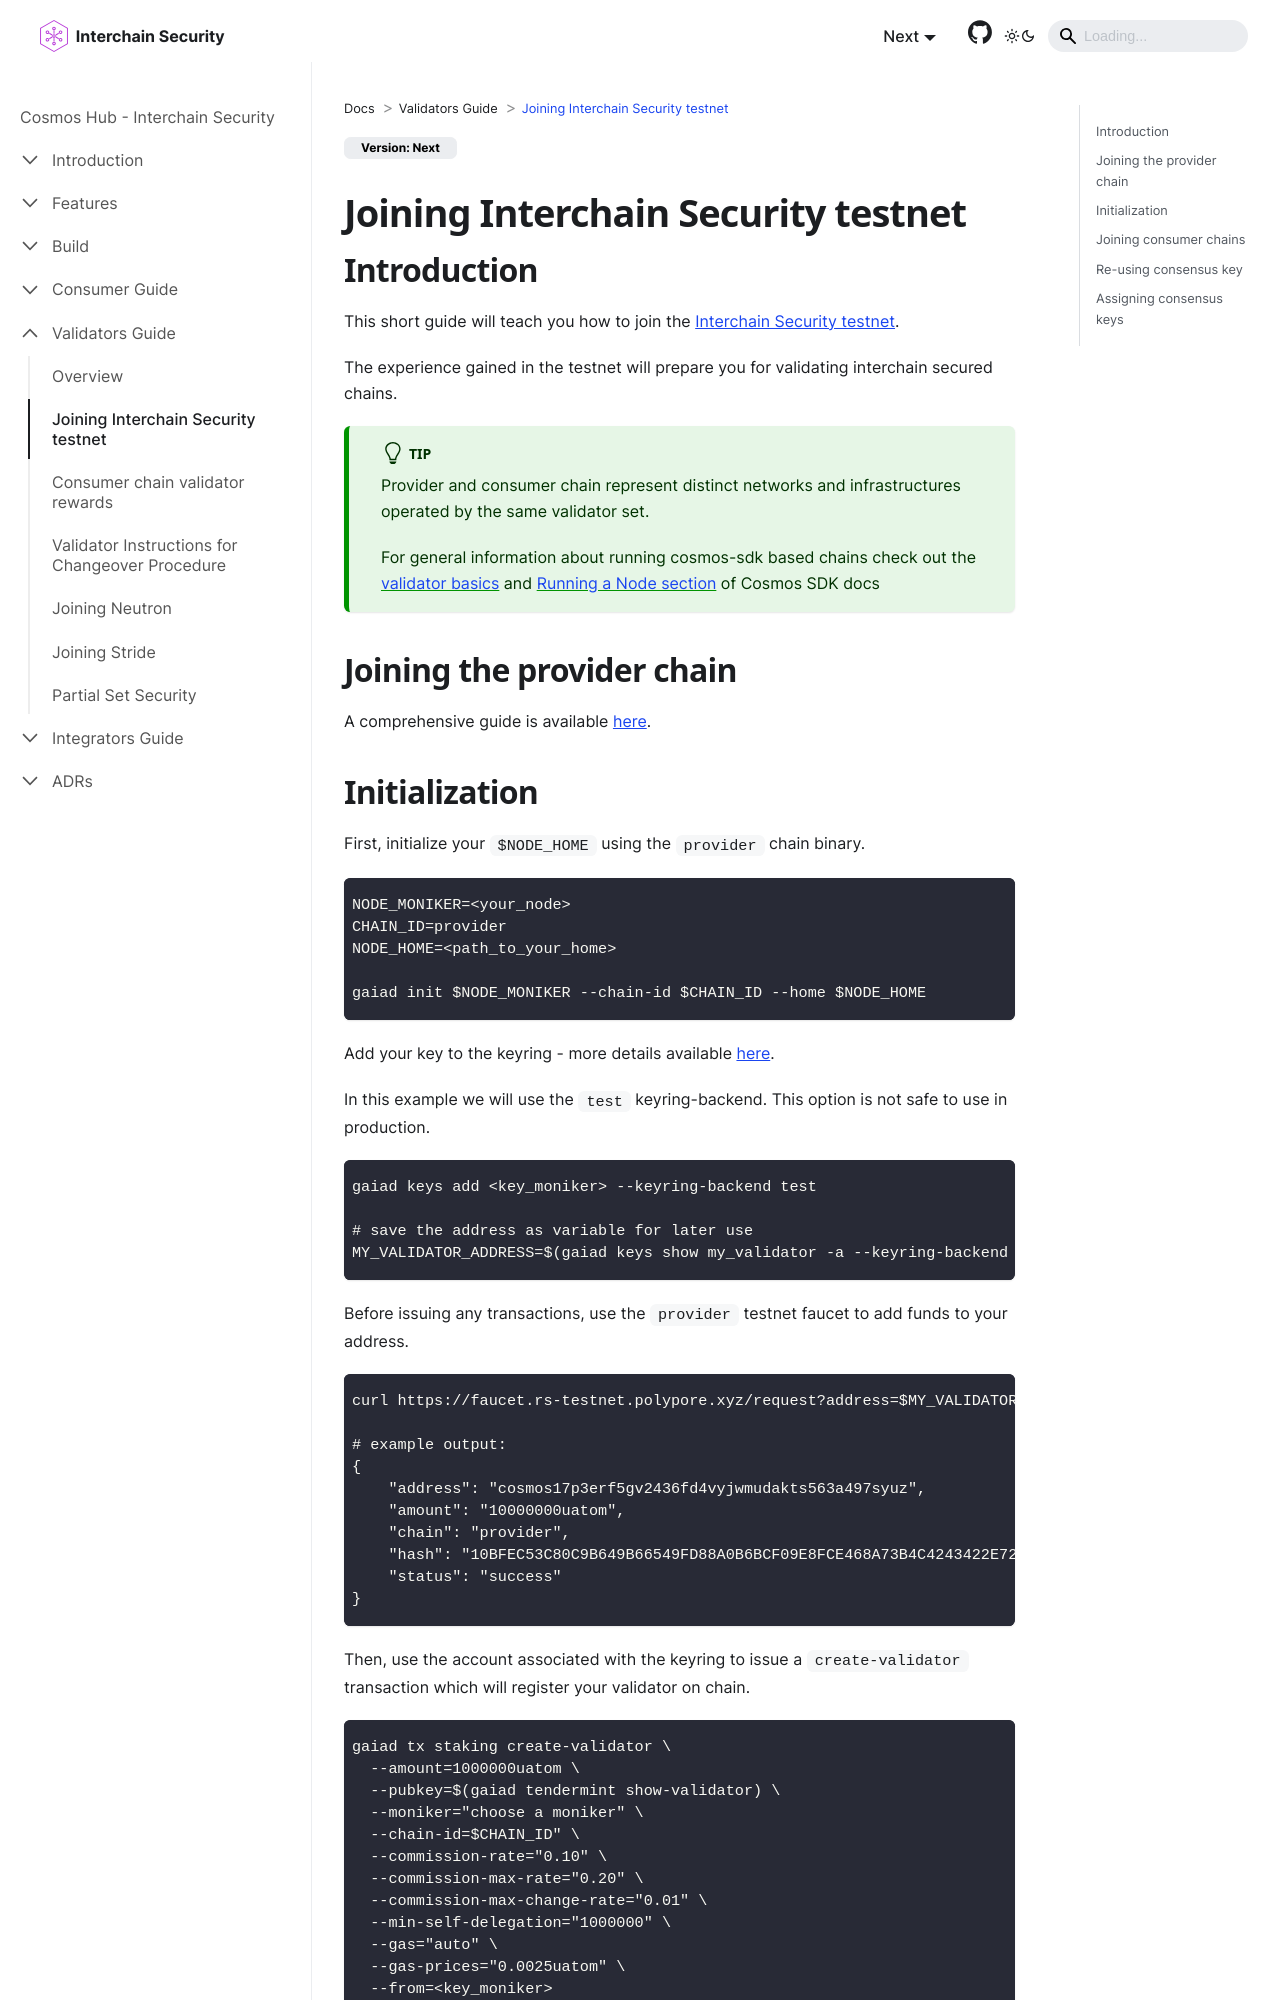

repository: cosmos/interchain-security · page: validators/joining-testnet.html · generator: docusaurus

---
sidebar_position: 2
title: Joining Interchain Security testnet
---

## Introduction

This short guide will teach you how to join the [Interchain Security testnet](https://github.com/cosmos/testnets/tree/master/interchain-security).

The experience gained in the testnet will prepare you for validating interchain secured chains.

:::tip
Provider and consumer chain represent distinct networks and infrastructures operated by the same validator set.

For general information about running cosmos-sdk based chains check out the [validator basics](https://hub.cosmos.network/main/validators/validator-setup) and [Running a Node section](https://docs.cosmos.network/main/run-node/run-node) of Cosmos SDK docs
:::

## Joining the provider chain

A comprehensive guide is available [here](https://github.com/cosmos/testnets/tree/master/interchain-security/provider).
